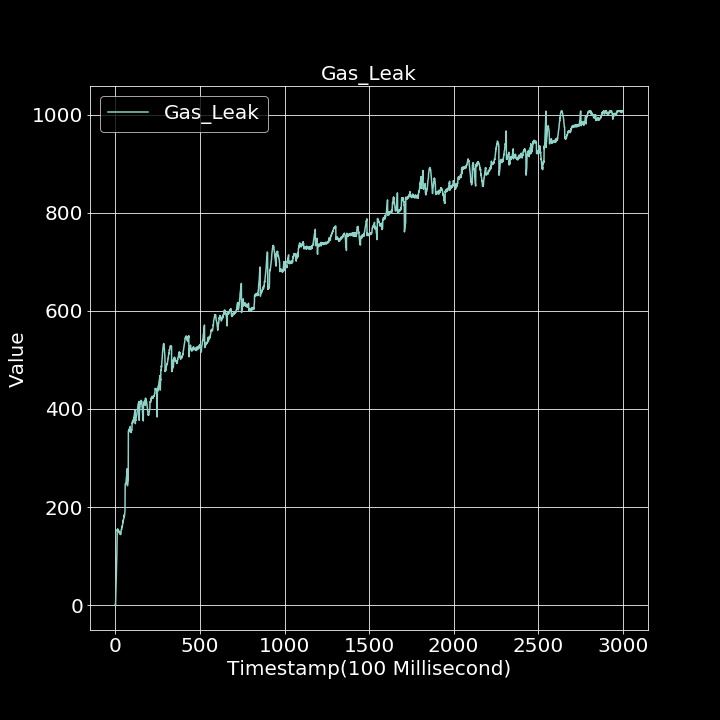

The file beside this chart, header and first rows:
0.000000000, 1.667577367
1, 0.000000000
2, 13.29
3, 28.34
4, 39.45
5, 55.91
6, 68.58
7, 84.07
8, 97.47
9, 107
10, 134.5
11, 154.2
12, 151.7
13, 153.6
14, 155.7
15, 150.7
16, 151.1
17, 152.4
18, 150.8
19, 151.6
20, 150.5
21, 151.6
22, 148.7
23, 149.3
24, 149.7
25, 146.5
26, 149.9
27, 145.9
28, 147.1
29, 145.2
30, 147.1
31, 144
32, 146.6
33, 147.6
34, 151.3
35, 152.3
36, 155.6
37, 154.6
38, 158.5
39, 161
40, 159.8
41, 162
42, 162.3
43, 165
44, 170.5
45, 168.4
46, 173.7
47, 172.6
48, 174.9
49, 175.8
50, 176.7
51, 179.8
52, 184.2
53, 180.1
54, 183.9
55, 184.8
56, 189.5
57, 193.5
58, 244.1
59, 248
60, 248
... 2,939 more rows
